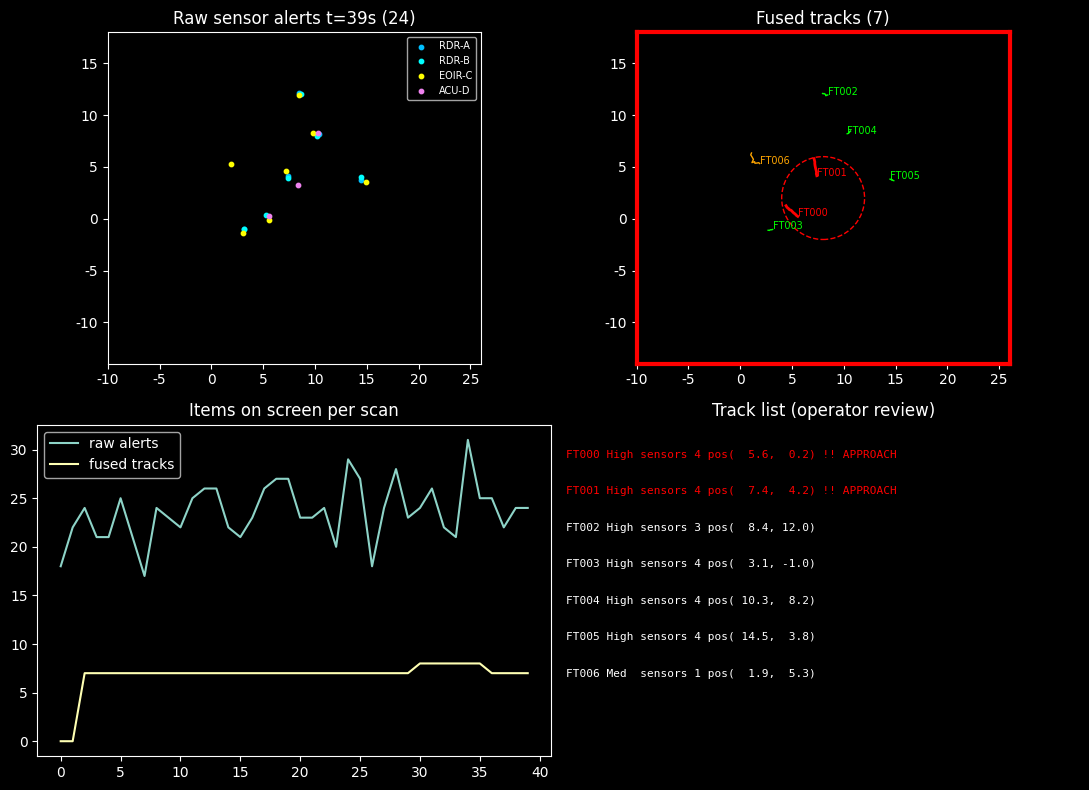

Recreate this plot in Python.
# ============================================================================
# [Google Colab 환경 설정] 필수 라이브러리 설치 및 임포트
# ============================================================================
!pip install -q numpy pandas matplotlib scipy scikit-learn

import os
import sys
import time
import math
import json
import re
import numpy as np
import pandas as pd
import matplotlib.pyplot as plt
import warnings
warnings.filterwarnings('ignore')

# 그래프 영문 폰트 기본 설정 (환경 독립성 보장)
plt.rcParams['font.sans-serif'] = 'DejaVu Sans'
plt.rcParams['axes.unicode_minus'] = False

print(f"실행 환경 준비 완료 (Python {sys.version.split()[0]})")


"""스캔(1초)마다 센서별 원시 경보와 EKF 융합 항적을 나란히 갱신하는 야간 모드 전술 상황판(COP)을 구현하고, 원시 경보 대비 표시 항목 감소(인지 부하), 방어 지역 접근 긴급 강조, 화면 갱신 시간과 항적 선택 응답 시간을 측정한다."""
import time
import numpy as np
import pandas as pd
import matplotlib.pyplot as plt
from scipy.optimize import linear_sum_assignment

# ---------------------------------------------------------------------------
# [교육용가상자료] 다중 센서(레이더·EO/IR·음향) 경보 생성기 (실제 장비 제원·배치와 무관)
# 가상 방어 지역(원점 기준 동/북 km)에 비행체 궤적을 만들고, 센서마다 '자기 위치 기준
# 거리·방위'와 '자기 시계 기준 시각'으로 경보를 낸다. 같은 비행체가 여러 센서에 동시에
# 잡히므로 경보가 중복되고, 센서마다 시계 오차·측정 오차·오경보가 다르다.
# ---------------------------------------------------------------------------
SENSORS = {
    "RDR-A": {"type": "radar", "pos": (0.0, 0.0), "sr": 0.08, "saz": 0.4, "pd": 0.95, "fa": 1.0, "max_r": 40.0, "clock": 0.0},
    "RDR-B": {"type": "radar", "pos": (16.0, -6.0), "sr": 0.10, "saz": 0.5, "pd": 0.93, "fa": 1.0, "max_r": 40.0, "clock": 0.42},
    "EOIR-C": {"type": "eoir", "pos": (5.0, 9.0), "sr": 0.40, "saz": 0.15, "pd": 0.88, "fa": 0.5, "max_r": 18.0, "clock": -0.65},
    "ACU-D": {"type": "acoustic", "pos": (10.0, 2.0), "sr": 0.60, "saz": 2.0, "pd": 0.80, "fa": 0.6, "max_r": 9.0, "clock": 0.93},
}
CENTER = np.array([8.0, 2.0])                         # 가상 방어 지역 중심
KINDS = {"uav": (0.03, 0.06), "heli": (0.04, 0.07), "fast": (0.15, 0.20)}   # 속도 범위(km/s, 추상값)
WEATHER = {"clear": {"eoir": 1.0, "acoustic": 1.0, "radar": 1.0, "fa": 1.0},
           "night": {"eoir": 0.9, "acoustic": 1.0, "radar": 1.0, "fa": 1.1},
           "fog": {"eoir": 0.55, "acoustic": 1.0, "radar": 1.0, "fa": 1.2},
           "rain": {"eoir": 0.7, "acoustic": 0.6, "radar": 0.97, "fa": 1.6}}


def _targets(rng, n, T, special):
    out, kinds = {}, {}
    for i in range(n):
        kind = "fast" if special == "fast" and i < 2 else str(rng.choice(["uav", "uav", "heli", "fast"]))
        ang = rng.uniform(0, 2 * np.pi)
        p = CENTER + rng.uniform(6, 12) * np.array([np.sin(ang), np.cos(ang)])
        hd = np.arctan2(*(CENTER - p)) + rng.normal(0, 0.35)          # 방어 지역 쪽으로(북 기준 방위)
        sp = rng.uniform(*KINDS[kind])
        omega = rng.uniform(0.04, 0.08) * rng.choice([-1, 1]) if (special == "turn" and i < 3) or rng.random() < 0.25 else 0.0
        if special == "formation" and i == 0:
            omega = 0.0
        if special == "cross" and i < 2:                              # 두 표적이 중심에서 교차
            p = CENTER + np.array([-6.0, 0.0]) if i == 0 else CENTER + np.array([0.0, -6.0])
            hd, sp, omega, kind = (np.pi / 2 if i == 0 else 0.0), 0.1, 0.0, "heli"
        if special == "formation" and i == 1:                         # 0.4 km 간격 편대
            p0 = out["TGT00"][0]
            p, hd, sp, omega, kind = p0[:2] + np.array([0.4, 0.0]), np.arctan2(p0[2], p0[3]), np.hypot(p0[2], p0[3]), 0.0, kinds["TGT00"]
        traj = np.zeros((T, 4))
        for t in range(T):
            if t > 0:
                if 20 <= t < 40:
                    hd += omega                                       # 20~40초 선회 기동
                p = p + sp * np.array([np.sin(hd), np.cos(hd)])
            traj[t] = [p[0], p[1], sp * np.sin(hd), sp * np.cos(hd)]
        out[f"TGT{i:02d}"], kinds[f"TGT{i:02d}"] = traj, kind
    return out, kinds


def make_scenario(seed, n=6, T=60, weather="clear", fa_mult=1.0, dropout=None, ghost=False, special=None,
                  noise_mult=None, drift=0.0):
    """시나리오 1개: 정답 궤적, 센서 경보(보고) 목록, 시계 동기화용 기준 신호(heartbeat)를 만든다.
    dropout=(센서, 시작, 끝): 통신 단절, ghost: 한 센서에만 보이는 거짓 항적(기만·스푸핑),
    noise_mult={센서: 배수}: 재밍으로 측정 잡음 증가, drift: 음향 센서 시계가 초당 drift초씩 흐트러짐."""
    rng = np.random.default_rng(seed)
    targets, kinds = _targets(rng, n, T, special)
    w = WEATHER[weather]
    reports, hb, mid = [], [], 0
    gpos = CENTER + np.array([-9.0, 7.0])
    for t in range(T):
        for sid, s in SENSORS.items():
            clock = s["clock"] + (drift * t if sid == "ACU-D" else 0.0)
            if t % 10 == 0:
                hb.append({"sensor": sid, "t_ref": float(t), "t_sensor": t + clock + rng.normal(0, 0.02)})
            if dropout and sid == dropout[0] and dropout[1] <= t < dropout[2]:
                continue
            nm = (noise_mult or {}).get(sid, 1.0)
            objs = [(tid, tr[t, :2]) for tid, tr in targets.items()]
            if ghost and sid == "EOIR-C":
                objs.append(("GHOST", gpos + 0.12 * t * np.array([0.6, -0.8])))
            for tid, xy in objs:
                d = xy - np.array(s["pos"])
                r = float(np.hypot(*d))
                if r > s["max_r"] or rng.random() > s["pd"] * w[s["type"]]:
                    continue
                reports.append({"msg_id": f"M{mid:05d}", "sensor": sid, "stype": s["type"],
                                "t_sensor": round(t + clock + rng.normal(0, 0.02), 3),
                                "range_km": round(r + rng.normal(0, s["sr"] * nm), 3),
                                "az_deg": round(float((np.degrees(np.arctan2(d[0], d[1])) + rng.normal(0, s["saz"] * nm)) % 360), 3),
                                "sr": s["sr"] * nm, "saz": s["saz"] * nm, "truth": tid})
                mid += 1
            for _ in range(rng.poisson(s["fa"] * fa_mult * w["fa"] * (3 if nm > 1 else 1))):   # 오경보(클러터·반사)
                reports.append({"msg_id": f"M{mid:05d}", "sensor": sid, "stype": s["type"],
                                "t_sensor": round(t + clock + rng.normal(0, 0.02), 3),
                                "range_km": round(rng.uniform(0.5, s["max_r"]), 3), "az_deg": round(rng.uniform(0, 360), 3),
                                "sr": s["sr"] * nm, "saz": s["saz"] * nm, "truth": "FA"})
                mid += 1
    return {"targets": targets, "kinds": kinds, "reports": reports, "heartbeats": hb, "T": T, "weather": weather}
# ---------------------------------------------------------------------------

# ---- 시공간 전처리 공통 함수: 정제 -> 시각 동기화 -> 공통 좌표(ENU, km) 변환 ----
def estimate_offsets(heartbeats):
    """센서별 시계 오차 = 기준 신호(heartbeat) 대비 센서 시각 차이의 중앙값(잡음에 강함)."""
    df = pd.DataFrame(heartbeats)
    return (df["t_sensor"] - df["t_ref"]).groupby(df["sensor"]).median().to_dict()


def clean(reports):
    """중복 메시지·결측·범위 밖(반사파 등 최대 탐지거리 초과) 경보를 걸러낸다. (정제 목록, 사유별 건수)"""
    seen, out, why = set(), [], {"중복": 0, "결측": 0, "범위 밖": 0}
    for r in reports:
        if r["msg_id"] in seen:
            why["중복"] += 1; continue
        seen.add(r["msg_id"])
        if any(r.get(k) is None or (isinstance(r.get(k), float) and np.isnan(r[k])) for k in ("t_sensor", "range_km", "az_deg")):
            why["결측"] += 1; continue
        if not 0 <= r["range_km"] <= SENSORS[r["sensor"]]["max_r"] * 1.1:
            why["범위 밖"] += 1; continue
        out.append(r)
    return out, why


def to_enu(r, offsets):
    """센서 국소 극좌표(거리·방위) -> 공통 ENU(동·북 km), 센서 시각 -> 기준 시각."""
    s, a = SENSORS[r["sensor"]], np.radians(r["az_deg"])
    return {**r, "t": r["t_sensor"] - offsets.get(r["sensor"], 0.0),
            "x": s["pos"][0] + r["range_km"] * np.sin(a), "y": s["pos"][1] + r["range_km"] * np.cos(a)}


def meas_cov(r):
    """거리·방위 오차를 ENU 공분산(2x2)으로 변환한다(1차 근사)."""
    a, rr = np.radians(r["az_deg"]), r["range_km"]
    J = np.array([[np.sin(a), rr * np.cos(a)], [np.cos(a), -rr * np.sin(a)]])
    return J @ np.diag([r["sr"] ** 2, np.radians(r["saz"]) ** 2]) @ J.T


def prepare(scn, sync=True):
    reps, _ = clean(scn["reports"])
    off = estimate_offsets(scn["heartbeats"]) if sync else {}
    return sorted((to_enu(r, off) for r in reps), key=lambda r: r["t"])

# ---- 확장 칼만 필터(EKF) 다중 센서 항적 추적기 공통 함수 ----
# 상태 x = [동(km), 북(km), 동속(km/s), 북속(km/s)], 측정 z = 센서 기준 [거리(km), 방위(rad)]
def ekf_predict(x, P, dt, q):
    F = np.array([[1, 0, dt, 0], [0, 1, 0, dt], [0, 0, 1, 0], [0, 0, 0, 1]], float)
    G = np.array([[dt ** 2 / 2, 0], [0, dt ** 2 / 2], [dt, 0], [0, dt]])
    return F @ x, F @ P @ F.T + q * G @ G.T


def h_polar(x, spos):
    dx, dy = x[0] - spos[0], x[1] - spos[1]
    r2 = max(dx * dx + dy * dy, 1e-9); r = np.sqrt(r2)
    return np.array([r, np.arctan2(dx, dy)]), np.array([[dx / r, dy / r, 0, 0], [dy / r2, -dx / r2, 0, 0]])


def innovation(x, P, rep):
    s = SENSORS[rep["sensor"]]
    zp, H = h_polar(x, s["pos"])
    y = np.array([rep["range_km"], np.radians(rep["az_deg"])]) - zp
    y[1] = (y[1] + np.pi) % (2 * np.pi) - np.pi                      # 방위 차이는 -pi~pi로 감싼다
    S = H @ P @ H.T + np.diag([rep["sr"] ** 2, np.radians(rep["saz"]) ** 2])
    return y, H, S, float(y @ np.linalg.solve(S, y))


class Tracker:
    """센서 경보를 스캔(1초) 단위로 받아 EKF 항적을 갱신한다. 같은 스캔 안에서 센서별로
    순차 갱신하므로, 여러 센서가 같은 비행체를 보면 하나의 항적으로 통합된다."""

    def __init__(self, gate=9.21, q=4e-4, confirm=(3, 5), max_miss=4, merge_gate=6.0):
        self.gate, self.q, self.confirm, self.max_miss, self.merge_gate = gate, q, confirm, max_miss, merge_gate
        self.tracks, self.dead, self.nid, self.n_merged = [], [], 0, 0

    def _new(self, rep, k):
        C = meas_cov(rep)
        P = np.zeros((4, 4)); P[:2, :2] = C; P[2, 2] = P[3, 3] = 0.25 ** 2
        self.tracks.append({"id": f"FT{self.nid:03d}", "x": np.array([rep["x"], rep["y"], 0, 0]), "P": P, "k": k,
                            "scans": [k], "sensors": {rep["sensor"]: 1}, "truths": [rep["truth"]], "nis": [],
                            "hist": [(k, rep["x"], rep["y"])], "confirmed": False, "miss": 0, "born": k, "upd": True})
        self.nid += 1

    def _assign(self, tracks, rs, sid):
        """게이트(마할라노비스 거리) 안에서 전역 최근접 할당(GNN). 할당된 보고서 번호 집합을 돌려준다."""
        if not tracks or not rs:
            return set()
        spos = SENSORS[sid]["pos"]
        Z = np.array([[r["range_km"], np.radians(r["az_deg"])] for r in rs])
        R = np.diag([rs[0]["sr"] ** 2, np.radians(rs[0]["saz"]) ** 2])
        cost = np.full((len(tracks), len(rs)), 1e6)
        for i, tr in enumerate(tracks):
            zp, H = h_polar(tr["x"], spos)
            Y = Z - zp
            Y[:, 1] = (Y[:, 1] + np.pi) % (2 * np.pi) - np.pi
            Si = np.linalg.inv(H @ tr["P"] @ H.T + R)
            d2 = np.einsum("ij,jk,ik->i", Y, Si, Y)
            cost[i] = np.where(d2 < self.gate, d2, 1e6)
        used = set()
        for i, j in zip(*linear_sum_assignment(cost)):
            if cost[i, j] < self.gate:
                tr, r = tracks[i], rs[j]
                y, H, S, d2 = innovation(tr["x"], tr["P"], r)
                K = tr["P"] @ H.T @ np.linalg.inv(S)
                tr["x"] = tr["x"] + K @ y
                tr["P"] = (np.eye(4) - K @ H) @ tr["P"]
                tr["nis"].append(d2); tr["truths"].append(r["truth"])
                tr["sensors"][sid] = tr["sensors"].get(sid, 0) + 1
                tr["upd"] = True; used.add(j)
        return used

    def _merge(self):
        """같은 비행체를 따라가는 중복 항적(위치·속도가 통계적으로 같음)을 오래된 항적으로 통합한다."""
        drop = set()
        for a in range(len(self.tracks)):
            for b in range(a + 1, len(self.tracks)):
                A, B = self.tracks[a], self.tracks[b]
                if A["id"] in drop or B["id"] in drop:
                    continue
                d = A["x"] - B["x"]
                d2 = float(d[:2] @ np.linalg.solve(A["P"][:2, :2] + B["P"][:2, :2], d[:2]))
                if d2 < self.merge_gate and np.hypot(d[2], d[3]) < 0.05:
                    keep, lose = (A, B) if len(A["scans"]) >= len(B["scans"]) else (B, A)
                    for sid, n in lose["sensors"].items():
                        keep["sensors"][sid] = keep["sensors"].get(sid, 0) + n
                    keep["truths"] += lose["truths"]; keep["scans"] = sorted(set(keep["scans"]) | set(lose["scans"]))
                    keep["merged"] = keep.get("merged", 0) + 1
                    drop.add(lose["id"])
        self.tracks = [t for t in self.tracks if t["id"] not in drop]
        self.n_merged += len(drop)

    def step(self, k, reps):
        for tr in self.tracks:                                         # 1) 예측
            tr["x"], tr["P"] = ekf_predict(tr["x"], tr["P"], k - tr["k"], self.q)
            tr["k"], tr["upd"] = k, False
        for sid in sorted({r["sensor"] for r in reps}, key=lambda s: SENSORS[s]["sr"]):   # 2) 정밀 센서부터 순차 갱신
            rs = [r for r in reps if r["sensor"] == sid]
            used = self._assign([t for t in self.tracks if t["confirmed"]], rs, sid)      # 확정 항적 우선
            rest = [r for j, r in enumerate(rs) if j not in used]
            used2 = self._assign([t for t in self.tracks if not t["confirmed"]], rest, sid)
            for j, r in enumerate(rest):
                if j not in used2:
                    self._new(r, k)
        if self.merge_gate > 0:
            self._merge()
        keep = []
        for tr in self.tracks:                                         # 3) 확정·삭제 관리
            if tr["upd"]:
                tr["miss"] = 0
                if tr["scans"][-1] != k:
                    tr["scans"].append(k)
                tr["hist"].append((k, tr["x"][0], tr["x"][1]))
            else:
                tr["miss"] += 1
            m, n = self.confirm
            if not tr["confirmed"] and sum(1 for s in tr["scans"] if s > k - n) >= m:
                tr["confirmed"] = True
            limit = self.max_miss if tr["confirmed"] else 1
            (keep if tr["miss"] <= limit else self.dead).append(tr)
        self.tracks = keep

    def all_tracks(self):
        return self.dead + self.tracks


def run_tracker(reps, **kw):
    trk = Tracker(**kw)
    by = {}
    for r in reps:
        by.setdefault(int(round(r["t"])), []).append(r)
    for k in range(min(by), max(by) + 1):
        trk.step(k, by.get(k, []))
    return trk.all_tracks()


def label_track(tr):
    vals, cnt = np.unique(tr["truths"], return_counts=True)
    return str(vals[np.argmax(cnt)]), float(cnt.max() / cnt.sum())


def evaluate(tracks, scn, min_reports=5):
    """정답 연결 평가: 재현율, 항적 분할(한 표적에 항적 2개 이상), 거짓 항적, 병합 오류, 위치 오차."""
    conf = [t for t in tracks if t["confirmed"]]
    for t in conf:
        t["label"], t["purity"] = label_track(t)
    cnt = pd.Series([r["truth"] for r in scn["reports"] if r["truth"].startswith("TGT")]).value_counts()
    truths = [k for k, v in cnt.items() if v >= min_reports]
    per = {g: [t for t in conf if t["label"] == g] for g in truths}
    found = [g for g in truths if per[g]]
    split = sum(max(0, len(v) - 1) for v in per.values())
    false = [t for t in conf if not t["label"].startswith("TGT")]
    merge = [t for t in conf if t["label"].startswith("TGT") and t["purity"] < 0.7]
    err = []
    for g in found:
        for t in per[g]:
            for k, x, y in t["hist"][3:]:
                if 0 <= k < scn["T"]:
                    err.append(np.hypot(x - scn["targets"][g][k, 0], y - scn["targets"][g][k, 1]))
    n = len(truths)
    acc = len(found) / max(n + split + len(false) + len(merge), 1)
    return {"정답표적": n, "탐지표적": len(found), "재현율": round(len(found) / max(n, 1), 3), "분할": split,
            "거짓항적": len(false), "병합오류": len(merge), "위치RMSE(km)": round(float(np.sqrt(np.mean(np.square(err)))) if err else np.nan, 3),
            "항적정확도": round(acc, 3)}

ALERT_R = 4.0                                  # 가상 방어 지역 중심 반경(km) 이내 접근 시 긴급 강조
COLORS = {"RDR-A": "deepskyblue", "RDR-B": "cyan", "EOIR-C": "yellow", "ACU-D": "violet"}


def grade(t):
    n = len(t["scans"])
    if len(t["sensors"]) >= 2 and len(t["truths"]) / n >= 1.5 and n >= 5:
        return "High"
    return "Med"


scn = make_scenario(seed=611, n=6, T=40, weather="night", ghost=True)
reps = prepare(scn)
by = {}
for r in reps:
    by.setdefault(int(round(r["t"])), []).append(r)
trk = Tracker()

plt.style.use("dark_background")                                     # 야간 작전 모드
fig, ax = plt.subplots(2, 2, figsize=(11, 8))
upd, n_raw, n_fused, emerg_log = [], [], [], []
for k in range(scn["T"]):
    t0 = time.perf_counter()
    rk = by.get(k, [])
    trk.step(k, rk)
    conf = [t for t in trk.tracks if t["confirmed"]]
    for t in conf:
        t["grade"] = grade(t)
        t["emerg"] = np.hypot(*(t["x"][:2] - CENTER)) < ALERT_R and t["grade"] == "High"
    n_raw.append(len(rk)); n_fused.append(len(conf))
    for a in ax.flat:
        a.clear()
    for sid in SENSORS:                                              # 패널 1: 센서별 원시 경보
        pts = np.array([[r["x"], r["y"]] for r in rk if r["sensor"] == sid]).reshape(-1, 2)
        ax[0, 0].scatter(pts[:, 0], pts[:, 1], s=10, c=COLORS[sid], label=sid)
    ax[0, 0].set_title(f"Raw sensor alerts t={k}s ({len(rk)})"); ax[0, 0].legend(fontsize=7, loc="upper right")
    for t in conf:                                                   # 패널 2: 융합 항적
        h = np.array(t["hist"])
        c = "red" if t["emerg"] else ("lime" if t["grade"] == "High" else "orange")
        ax[0, 1].plot(h[-10:, 1], h[-10:, 2], c=c, lw=2 if t["emerg"] else 1)
        ax[0, 1].text(t["x"][0], t["x"][1], t["id"], fontsize=7, color=c)
    ax[0, 1].add_patch(plt.Circle(CENTER, ALERT_R, fill=False, ls="--", color="red"))
    ax[0, 1].set_title(f"Fused tracks ({len(conf)})")
    for a in ax[0]:
        a.set_xlim(-10, 26); a.set_ylim(-14, 18); a.set_aspect("equal")
    ax[1, 0].plot(n_raw, label="raw alerts"); ax[1, 0].plot(n_fused, label="fused tracks"); ax[1, 0].legend(); ax[1, 0].set_title("Items on screen per scan")
    ax[1, 1].axis("off"); ax[1, 1].set_title("Track list (operator review)")
    for i, t in enumerate(sorted(conf, key=lambda t: (not t["emerg"], t["grade"] != "High"))[:8]):
        ax[1, 1].text(0, 0.9 - i * 0.11, f"{t['id']} {t['grade']:4s} sensors {len(t['sensors'])} pos({t['x'][0]:5.1f},{t['x'][1]:5.1f})"
                      + (" !! APPROACH" if t["emerg"] else ""), color="red" if t["emerg"] else "white", fontsize=8, family="monospace")
    if any(t["emerg"] for t in conf):
        emerg_log.append(k)
        for sp in ax[0, 1].spines.values():
            sp.set_color("red"); sp.set_linewidth(3)
    fig.canvas.draw()
    upd.append((time.perf_counter() - t0) * 1000)

# 항적 선택 응답성: 목록에서 항적을 고르면 기여 센서·최근 궤적·속도를 보여 주는 콜백
def on_select(tid):
    t = next(t for t in trk.all_tracks() if t["id"] == tid)
    sp = np.hypot(t["x"][2], t["x"][3]) * 1000
    return {"id": tid, "grade": t.get("grade"), "sensors": dict(t["sensors"]), "speed_mps": round(sp), "last_pos": [round(float(v), 2) for v in t["x"][:2]]}


resp = []
for t in [t for t in trk.tracks if t["confirmed"]]:
    t0 = time.perf_counter(); info = on_select(t["id"]); resp.append((time.perf_counter() - t0) * 1000)

ev = evaluate(trk.all_tracks(), scn)
red = 1 - np.mean(n_fused[5:]) / np.mean(n_raw[5:])
print("[전술 상황판(COP) - 교육용가상자료, 가상 방어 지역·야간]")
print(f"패널 4종(원시 경보, 융합 항적, 표시 항목 추이, 항적 목록) {len(upd)}회 갱신")
print(f"화면 갱신 시간 최대 {max(upd):.0f} ms, 평균 {np.mean(upd):.0f} ms (목표 1초 이내: {'달성' if max(upd) < 1000 else '미달'})")
print(f"항적 선택 응답 최대 {max(resp):.2f} ms (목표 100ms 이내: {'달성' if max(resp) < 100 else '미달'})")
print(f"스캔당 표시 항목: 원시 경보 평균 {np.mean(n_raw[5:]):.1f}개 -> 융합 항적 {np.mean(n_fused[5:]):.1f}개 (인지 부하 {red:.0%} 감소)")
fk = [t for t in trk.all_tracks() if t["confirmed"] and not t["label"].startswith("TGT")]
print(f"융합 결과: 정답 표적 {ev['정답표적']}개 중 {ev['탐지표적']}개 추적, 거짓 항적 {ev['거짓항적']}개 중 Med 표시 {sum(t.get('grade') == 'Med' for t in fk)}개")
print(f"방어 지역 접근 긴급 강조 스캔: {len(emerg_log)}회 (첫 발생 t={emerg_log[0] if emerg_log else '-'}s)")
print("선택 예시:", info)
print("상황판은 판단 보조이며, 항적 분리·통합 확정은 조작관 검토(미션 7), 교전 여부는 교전수칙·지휘계통에 따른다.")
plt.tight_layout(); plt.show()
